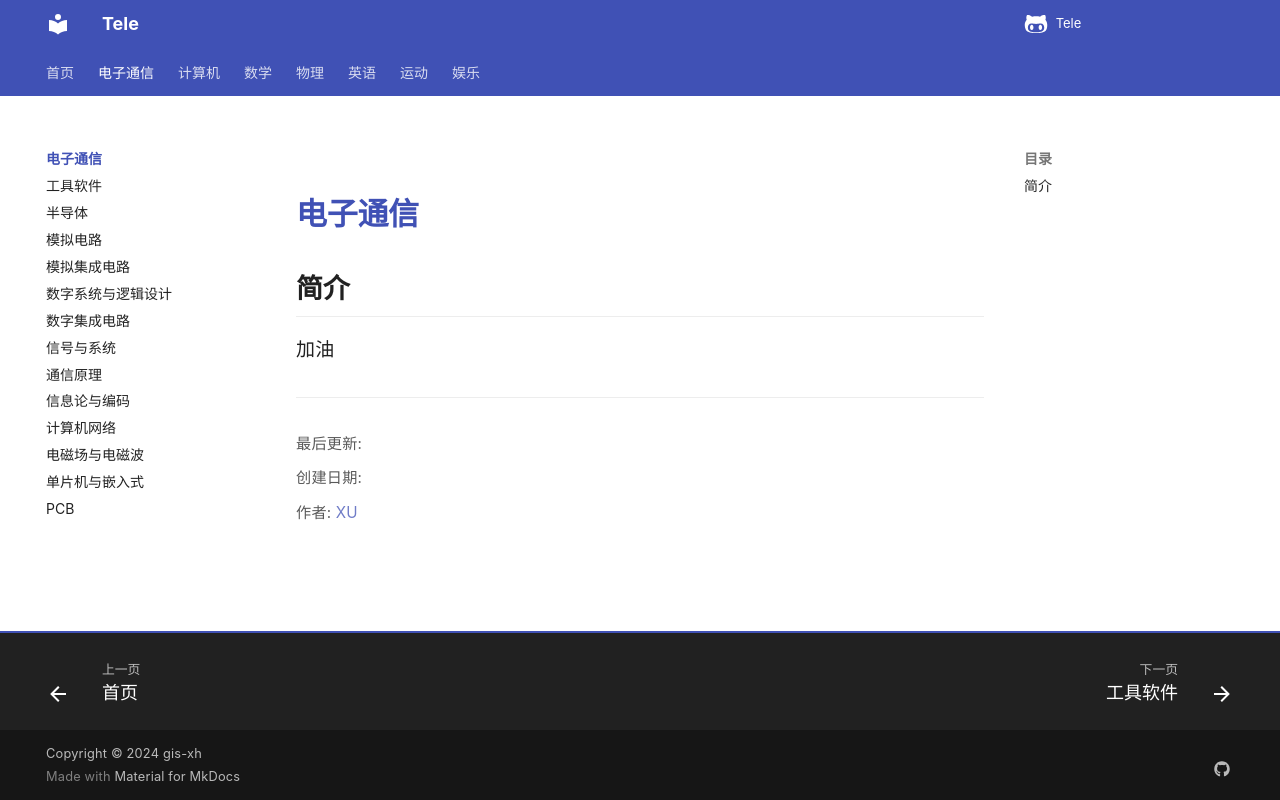

repository: Xuxu0927/Tele · page: 电子通信/index.html · generator: mkdocs

# 电子通信

## 简介

加油
